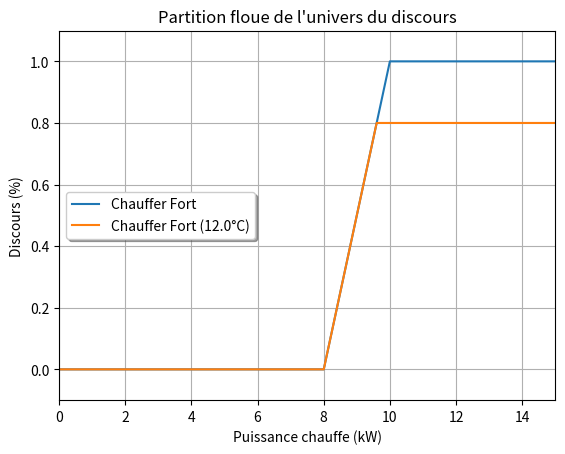

The matplotlib source for this figure:
import matplotlib.pyplot as plt
import numpy as np

#==========
#EXERCICE 1
#==========

#Question 1
def basse(t):
    return np.clip((-t + 20.) * 0.1, 0., 1.)

def moyenne(t):
    return 1. - np.clip(np.sign(t - 20) * (t - 20) * 0.1, 0., 1.)

def elevee(t):
    return np.clip((t - 20.) * 0.1, 0., 1.)

def plot_3():
    t = np.arange(0., 45., 5.)

    plt.plot(t, basse(t), label="Basse")
    plt.plot(t, moyenne(t), label="Moyenne")
    plt.plot(t, elevee(t), label="Élevée")

    plt.legend(loc='center left', shadow=True)
    plt.axis([0, 40, -0.1, 1.1])
    plt.xlabel('Température (°C)')
    plt.ylabel('Discours (%)')
    plt.title("Partition floue de l'univers du discours")
    plt.grid(True)
    plt.savefig("plot_3.png")
    plt.show()

#Question 2
def get_appartenance(t):
    return [basse(t), moyenne(t), elevee(t)]

def print_appartenance(t):
    l = get_appartenance(t)
    print("Basse = ", l[0] * 100., "%")
    print("Moyenne = ", l[1] * 100., "%")
    print("Elevee = ", l[2] * 100., "%")

#Question 3
def basse_ou_moyenne(t):
    return np.maximum(basse(t), moyenne(t))

def plot_basse_ou_moyenne():
    t = np.arange(0., 45., 5.)

    plt.plot(t, basse_ou_moyenne(t), label="Basse OU Moyenne")

    plt.legend(loc='lower left', shadow=True)
    plt.axis([0, 40, -0.1, 1.1])
    plt.xlabel('Température (°C)')
    plt.ylabel('Discours (%)')
    plt.title("Partition floue de l'univers du discours")
    plt.grid(True)
    plt.savefig("plot_basse_ou_moyenne.png")
    plt.show()

#==========
#EXERCICE 2
#==========

#Question 1
def op_min(fs, t):
    res = []
    for f in fs:
        if res == []:
            res = f(t)
        else :
            newRes = np.minimum(res, f(t))
            res = newRes
    return res

def plot_test_min():
    t = np.arange(0., 45., 5.)
    res = op_min([basse, moyenne, elevee], t)
    plt.plot(t, res, label="Min(Basse, Moyenne, Élevée)")

    plt.legend(loc='upper left', shadow=True)
    plt.axis([0, 40, -0.1, 1.1])
    plt.xlabel('Température (°C)')
    plt.ylabel('Discours (%)')
    plt.title("Partition floue de l'univers du discours")
    plt.grid(True)
    plt.savefig("plot_test_min.png")
    plt.show()


#Question 2
def op_max(fs, t):
    res = []
    for f in fs:
        if res == []:
            res = f(t)
        else :
            newRes = np.maximum(res, f(t))
            res = newRes
    return res

def plot_test_max():
    t = np.arange(0., 45., 5.)
    res = op_max([basse, moyenne, elevee], t)
    plt.plot(t, res, label="Max(Basse, Moyenne, Elevee)")

    plt.legend(loc='lower left', shadow=True)
    plt.axis([0, 40, -0.1, 1.1])
    plt.xlabel('Température (°C)')
    plt.ylabel('Discours (%)')
    plt.title("Partition floue de l'univers du discours")
    plt.grid(True)
    plt.savefig("plot_test_max.png")
    plt.show()

#==========
#EXERCICE 3
#==========

def chauffer_fort(t):
    return np.clip((t - 8.) * 0.5, 0., 1.)

def plot_chauffer_fort():
    t = np.arange(0., 20., 1.)

    plt.plot(t, chauffer_fort(t), label="Chauffer Fort")

    plt.legend(loc='center left', shadow=True)
    plt.axis([0, 15, -0.1, 1.1])
    plt.xlabel('Puissance chauffe (kW)')
    plt.ylabel('Discours (%)')
    plt.title("Partition floue de l'univers du discours")
    plt.grid(True)
    plt.savefig("chauffer_fort.png")
    plt.show()

def mamdani(predicate, x0, conclusion, y):
    return np.minimum(predicate(x0), conclusion(y))

def plot_mamdani_chauffer_fort(temp):
    t = np.arange(0., 15.1, 0.1)

    plt.plot(t, mamdani(basse, temp, chauffer_fort, t), label="Chauffer Fort (" + str(temp) + "°C)")

    plt.legend(loc='center left', shadow=True)
    plt.axis([0, 15, -0.1, 1.1])
    plt.xlabel('Puissance chauffe (kW)')
    plt.ylabel('Discours (%)')
    plt.title("Partition floue de l'univers du discours")
    plt.grid(True)
    plt.savefig("chauffer_fort_" + str(temp) +".png")
    plt.show()


#==========
#TRACE
#==========

#EXERCICE 1
#print("EXERCICE 1")
##Q1
#print("Question 1 : Plot de l'ensemble flou")
#plot_3()
##Q2
#print("Question 2 : Appartenance de 16°C")
#print_appartenance(16.)
##Q3
#print('Question 3 : Plot de l\'ensemble flou "Température Basse OU Moyenne"')
#plot_basse_ou_moyenne()
#
##EXERCICE 2
#print("EXERCICE 2")
##Q1
#print("Question 1 : Combinaison par opérateur min")
#plot_test_min()
##Q2
#print("Question 2 : Combinaison par opérateur max")
#plot_test_max()

#EXERCICE 3
print("EXERCICE 3")
print('Sous-ensemble flou "Chauffer fort"')
plot_chauffer_fort()
print('Sous-ensemble flou "Chauffer fort" pour 12°C')
plot_mamdani_chauffer_fort(12.)
